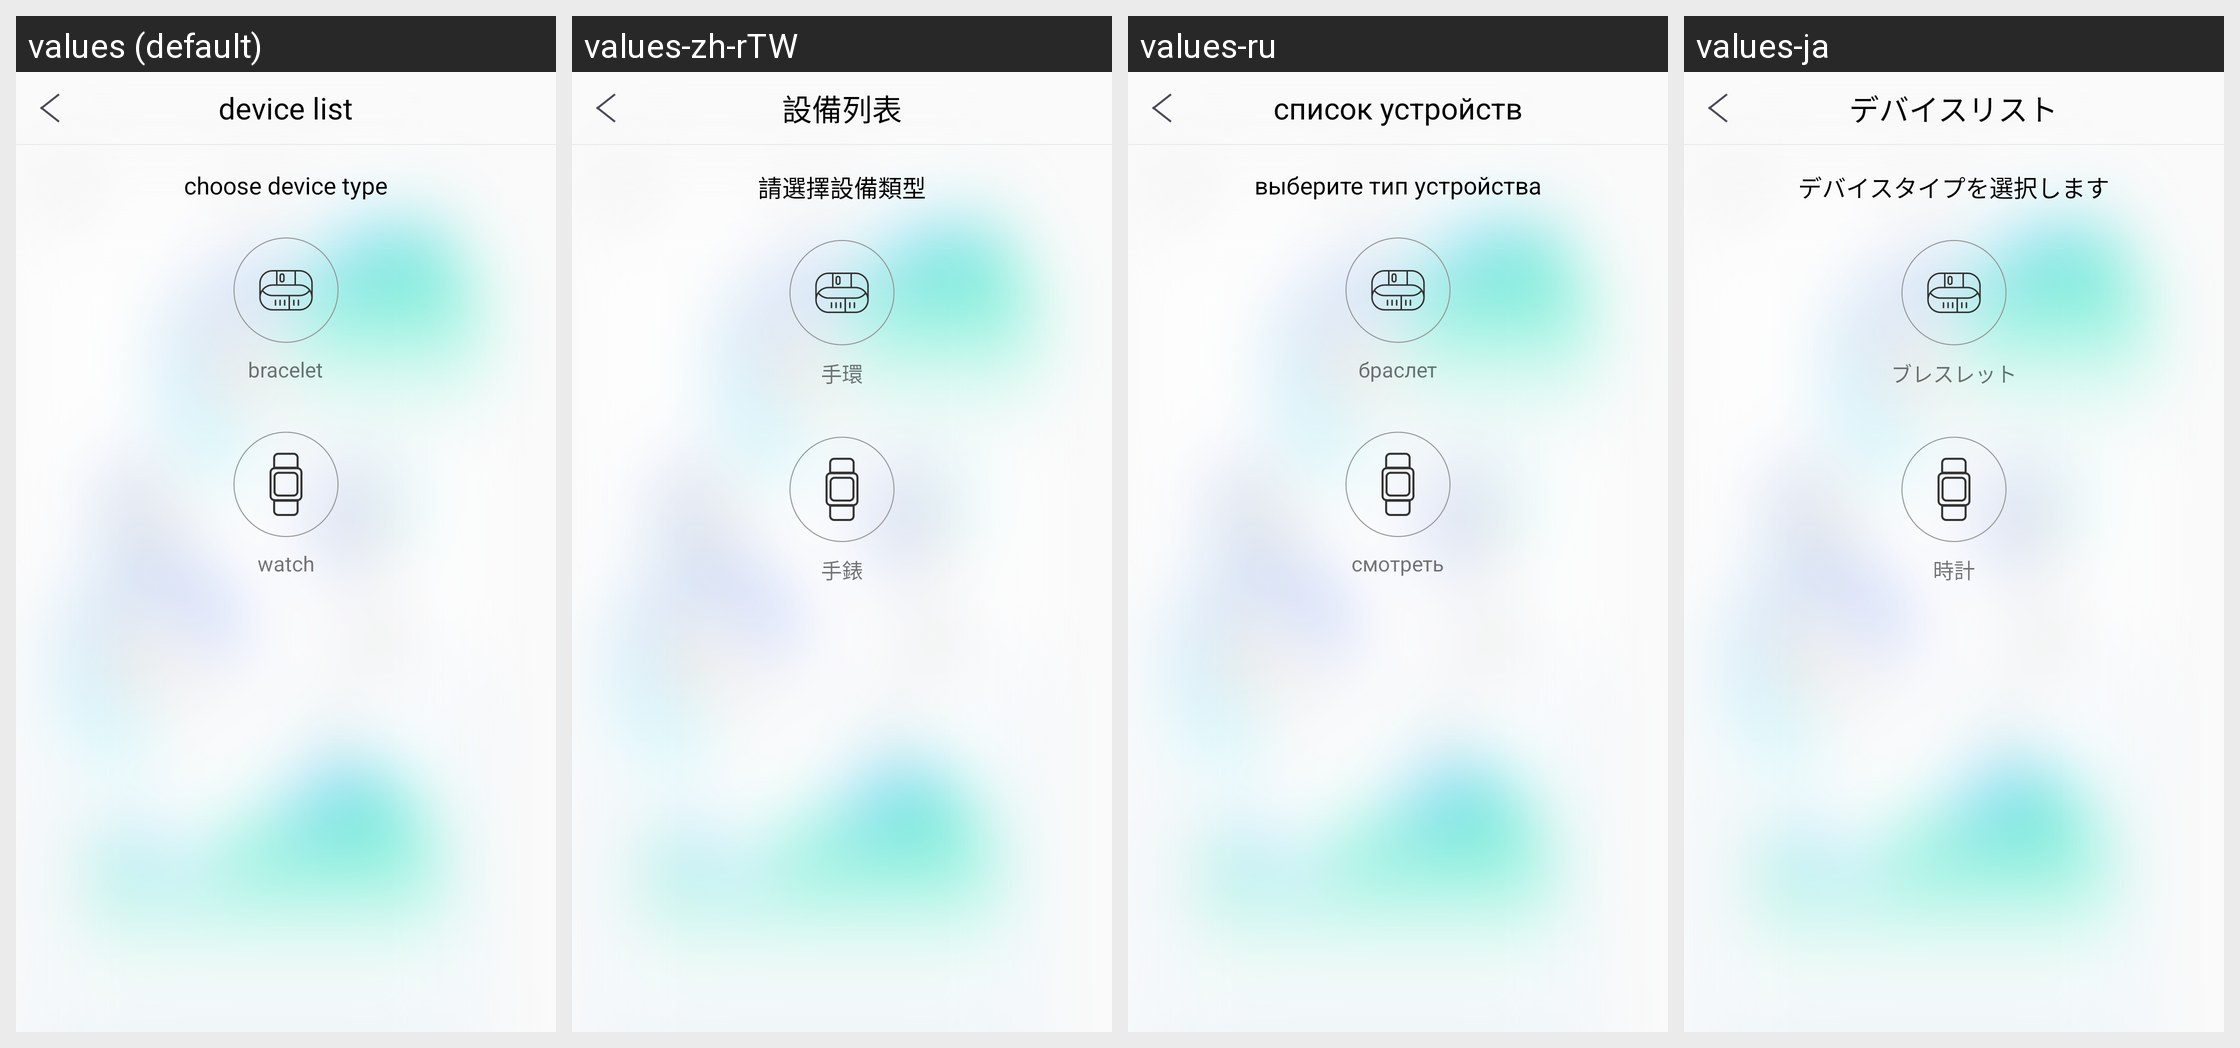

The same Android screen rendered under several of its app's locales, left to right. List the strings drawn on it with the default value and each locale's translation.
Android screen res/layout/activity_device__list_.xml rendered under 4 locales, left to right: values (default), values-zh-rTW, values-ru, values-ja. Device: Nexus 5 (rendered at 1080×1920; each locale shown at half size, 540×960, under a caption strip naming it); theme AppTheme.
Other locales in the repository, not shown: values-de, values-es, values-fr, values-it, values-ko-rKR, values-pl-rPL, values-pt, values-th, values-tr, values-zh-rCN, values-zh-rHK.
Strings drawn on this screen, with the default value and each locale's value (text and hints the layout hard-codes, and strings that could not be matched under every locale, appear in the picture but are not listed):

device_list_a
  values: device list
  values-zh-rTW: 設備列表
  values-ru: список устройств
  values-ja: デバイスリスト

choose_device_type
  values: choose device type
  values-zh-rTW: 請選擇設備類型
  values-ru: выберите тип устройства
  values-ja: デバイスタイプを選択します

brachlet
  values: bracelet
  values-zh-rTW: 手環
  values-ru: браслет
  values-ja: ブレスレット

watch
  values: watch
  values-zh-rTW: 手錶
  values-ru: смотреть
  values-ja: 時計
